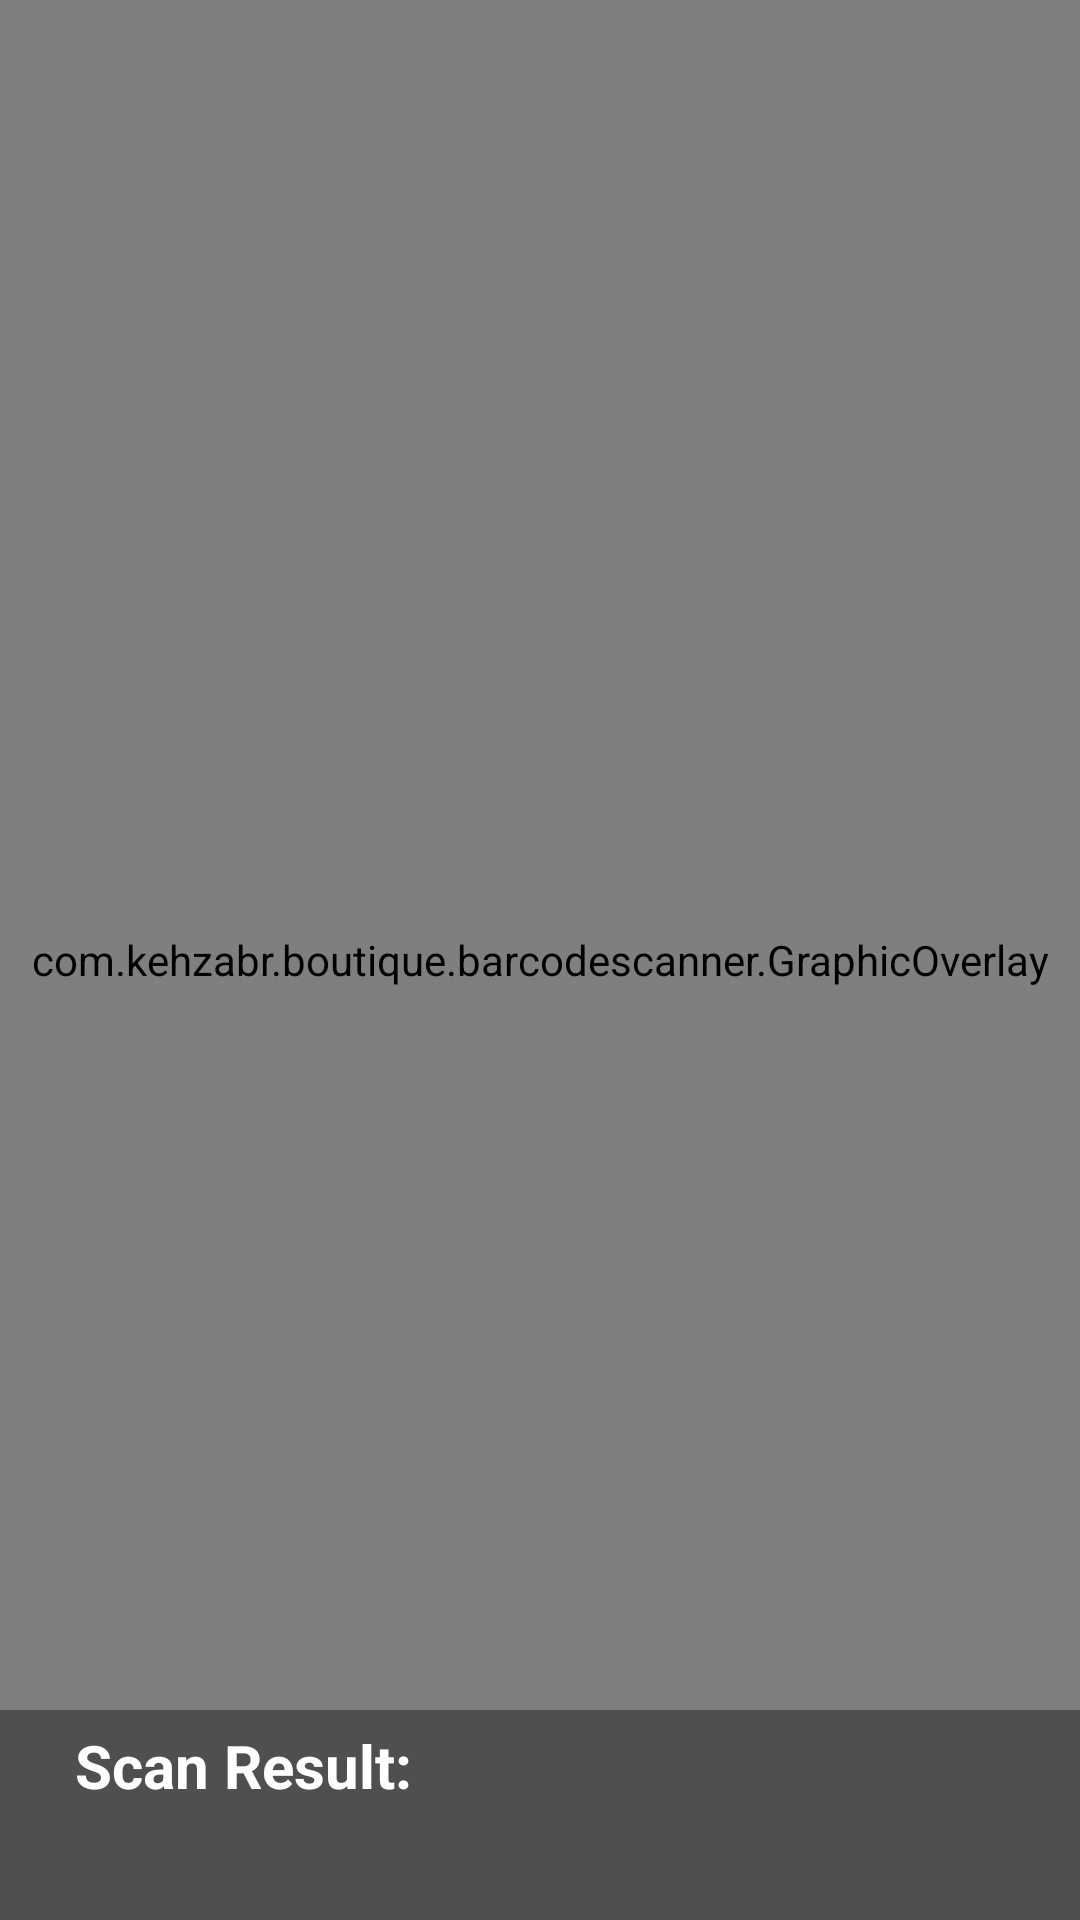

Android layout source for this screen:
<!-- AndroidManifest.xml: application theme Theme.MyBoutiqueKehzabr -->
<!-- res/layout/ss.xml -->
<?xml version="1.0" encoding="utf-8"?>
<androidx.constraintlayout.widget.ConstraintLayout
    xmlns:android="http://schemas.android.com/apk/res/android"
    xmlns:app="http://schemas.android.com/apk/res-auto"
    android:id="@+id/scannerTopLayout"
    android:orientation="vertical"
    android:layout_width="match_parent"
    android:layout_height="match_parent"
    android:background="@color/colorBackground"
    android:keepScreenOn="true">

    <androidx.camera.view.PreviewView
        android:id="@+id/preview_view"
        android:layout_width="match_parent"
        android:layout_height="match_parent"
        app:layout_constraintTop_toTopOf="parent" />

    <com.kehzabr.boutique.barcodescanner.GraphicOverlay
        android:id="@+id/graphic_overlay"
        android:layout_width="0dp"
        android:layout_height="0dp"
        app:layout_constraintLeft_toLeftOf="@id/preview_view"
        app:layout_constraintRight_toRightOf="@id/preview_view"
        app:layout_constraintTop_toTopOf="@id/preview_view"
        app:layout_constraintBottom_toBottomOf="@id/preview_view" />


    <TextView android:id="@+id/text"
        android:layout_width="match_parent"
        android:layout_height="wrap_content"
        android:paddingStart="80dp"
        android:textColor="@color/colorPrimary"
        android:textSize="20sp"
        android:textStyle="bold"
        app:layout_constraintTop_toTopOf="parent"
        android:visibility="gone" />

    <LinearLayout
        android:id="@+id/resultContainer"
        android:layout_width="match_parent"
        android:layout_height="wrap_content"
        android:minHeight="70dp"
        android:padding="5dp"
        app:layout_constraintBottom_toBottomOf="parent"
        android:orientation="vertical"
        android:background="#60000000">

        <TextView android:id="@+id/label"
            android:layout_width="wrap_content"
            android:layout_height="wrap_content"
            android:paddingLeft="20dp"
            android:layout_marginBottom="5dp"
            android:textColor="@color/colorPrimary"
            android:textSize="20sp"
            android:textStyle="bold"
            android:text="@string/scanned_code_result_label" />

        <TextView android:id="@+id/barcodeRawValue"
            android:layout_width="wrap_content"
            android:layout_height="wrap_content"
            android:paddingLeft="20dp"
            android:textColor="@color/colorPrimary"
            android:textSize="20sp"
            android:text="" />

    </LinearLayout>

</androidx.constraintlayout.widget.ConstraintLayout>
<!-- resources referenced by this layout -->
<resources>
  <color name="colorBackground">#121212</color>
  <color name="colorPrimary">#FFFFFF</color>
  <string name="scanned_code_result_label">Scan Result:</string>
  <style name="Theme.MyBoutiqueKehzabr" parent="Theme.MaterialComponents.DayNight.DarkActionBar">
          
          <item name="colorPrimary">@color/purple_500</item>
          <item name="colorPrimaryVariant">@color/purple_700</item>
          <item name="colorOnPrimary">@color/white</item>
          
          <item name="colorSecondary">@color/teal_200</item>
          <item name="colorSecondaryVariant">@color/teal_700</item>
          <item name="colorOnSecondary">@color/black</item>
          
          <item name="android:statusBarColor" tools:targetApi="l">?attr/colorPrimaryVariant</item>
          
      </style>
  <color name="purple_500">#FF6200EE</color>
  <color name="purple_700">#FF3700B3</color>
  <color name="white">#FFFFFFFF</color>
  <color name="teal_200">#FF03DAC5</color>
  <color name="teal_700">#FF018786</color>
  <color name="black">#FF000000</color>
</resources>
